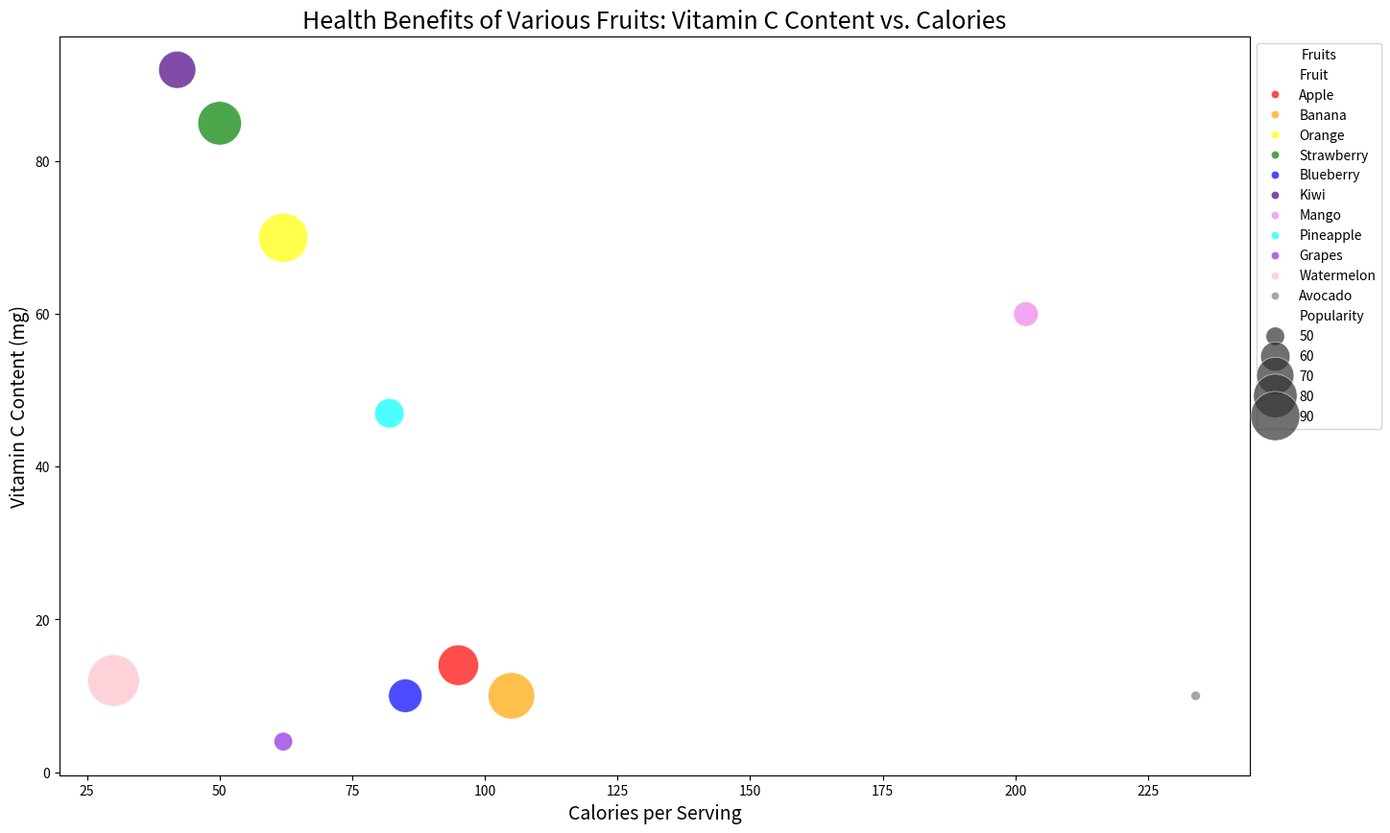

Python code for this plot:

import matplotlib.pyplot as plt
import pandas as pd
import seaborn as sns

# Prepare the data in a Pandas DataFrame
data = {
    'Fruit': ['Apple', 'Banana', 'Orange', 'Strawberry', 'Blueberry', 'Kiwi', 'Mango', 'Pineapple', 'Grapes', 'Watermelon', 'Avocado'],
    'Vitamin C (mg)': [14, 10, 70, 85, 10, 92, 60, 47, 4, 12, 10],
    'Calories': [95, 105, 62, 50, 85, 42, 202, 82, 62, 30, 234],
    'Popularity': [75, 85, 90, 80, 65, 70, 55, 60, 50, 95, 45]
}
df = pd.DataFrame(data)

# Create the plot
plt.figure(figsize=(16, 10))
bubble = sns.scatterplot(data=df, x='Calories', y='Vitamin C (mg)', size='Popularity', hue='Fruit', 
                         palette=['#FF0000','#FFA500','#FFFF00','#008000','#0000FF','#4B0082','#EE82EE','#00FFFF','#8A2BE2','#FFC0CB','#808080'], 
                         sizes=(50, 1500), alpha=0.7, edgecolor='w', linewidth=0.5)

# Customize the axes and title
plt.title('Health Benefits of Various Fruits: Vitamin C Content vs. Calories', fontsize=18)
plt.xlabel('Calories per Serving', fontsize=14)
plt.ylabel('Vitamin C Content (mg)', fontsize=14)

# Adjust legend
bubble.legend(loc='upper left', bbox_to_anchor=(1, 1), title='Fruits')

# Show the bubble chart
plt.show()
